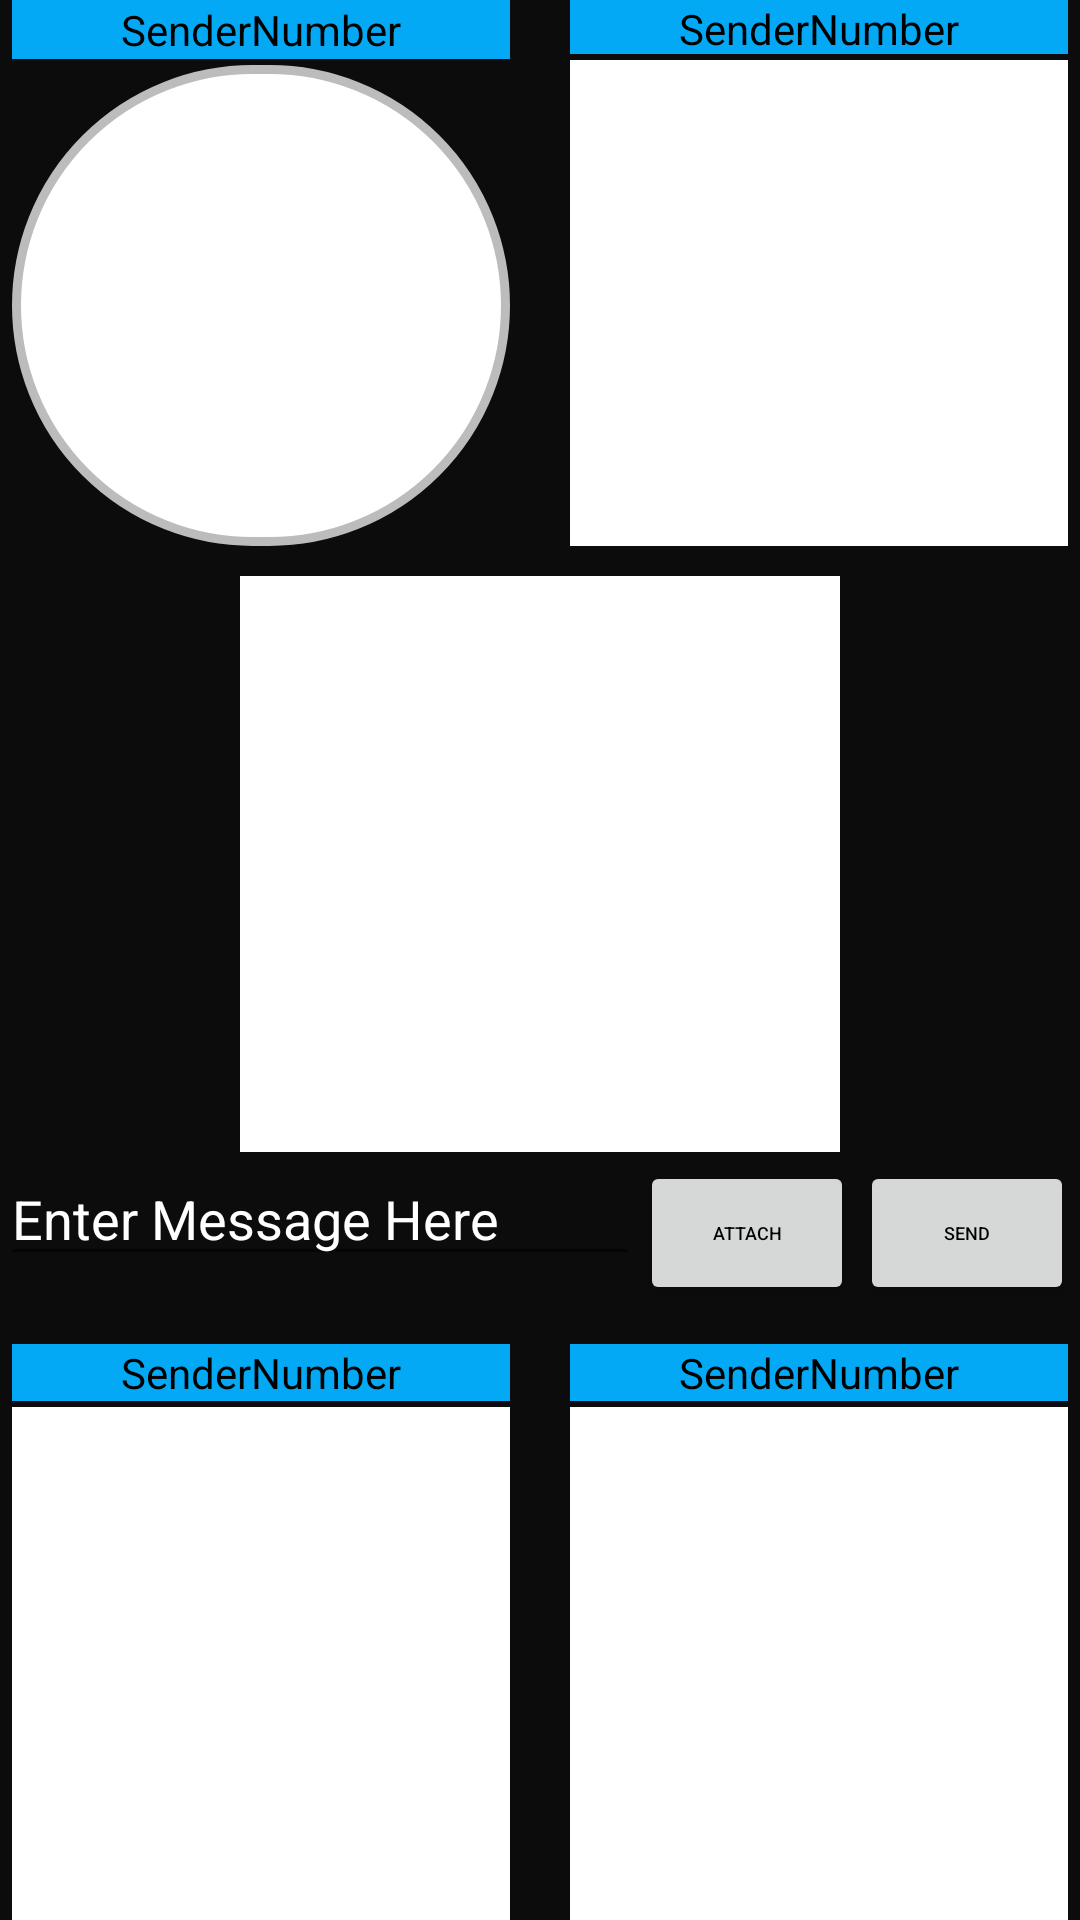

Write the Android layout XML for this screen, with the resource values it uses.
<!-- AndroidManifest.xml: application theme Theme.StarTendo -->
<!-- res/layout/fragment_chats.xml -->
<?xml version="1.0" encoding="utf-8"?>
<LinearLayout xmlns:android="http://schemas.android.com/apk/res/android"
    xmlns:aapt="http://schemas.android.com/aapt"
    xmlns:app="http://schemas.android.com/apk/res-auto"
    android:layout_width="match_parent"
    android:layout_height="match_parent"
    android:background="#0C0C0C"
    android:orientation="vertical">

    <LinearLayout
        android:layout_width="match_parent"
        android:layout_height="0dp"
        android:layout_weight="0.3"
        android:orientation="horizontal">

        <LinearLayout
            android:layout_width="0dp"
            android:layout_height="match_parent"
            android:layout_weight="0.5"
            android:orientation="vertical">

            <TextView
                android:id="@+id/messalist1heading"
                android:layout_width="match_parent"
                android:layout_height="0dp"
                android:layout_marginLeft="4dp"
                android:layout_marginRight="10dp"
                android:layout_weight="0.1"
                android:background="#03a9f4"
                android:gravity="center"
                android:text="SenderNumber"
                android:textColor="@color/black" />

            <androidx.recyclerview.widget.RecyclerView
                android:id="@+id/chatView1"
                android:layout_width="match_parent"
                android:layout_height="0dp"
                android:layout_marginLeft="4dp"
                android:layout_marginTop="2dp"
                android:layout_marginRight="10dp"
                android:layout_marginBottom="10dp"
                android:layout_weight="0.8"
                android:background="@drawable/background" />

        </LinearLayout>

        <LinearLayout
            android:layout_width="0dp"
            android:layout_height="match_parent"
            android:layout_weight="0.5"
            android:orientation="vertical">

            <TextView
                android:id="@+id/mlist2"
                android:layout_width="match_parent"
                android:layout_height="0dp"
                android:layout_marginLeft="10dp"
                android:layout_marginRight="4dp"
                android:layout_weight="0.1"
                android:background="#03a9f4"
                android:gravity="center"
                android:text="SenderNumber"
                android:textColor="@color/black" />

            <androidx.recyclerview.widget.RecyclerView
                android:id="@+id/chatView2"
                android:layout_width="match_parent"
                android:layout_height="0dp"
                android:layout_marginLeft="10dp"
                android:layout_marginTop="2dp"
                android:layout_marginRight="4dp"
                android:layout_marginBottom="10dp"
                android:layout_weight="0.9"
                android:background="@color/white" />
        </LinearLayout>
    </LinearLayout>

    <LinearLayout
        android:layout_width="200dp"
        android:layout_height="0dp"
        android:layout_gravity="center_horizontal"
        android:layout_weight="0.3"
        android:orientation="horizontal">

        <LinearLayout
            android:layout_width="match_parent"
            android:layout_height="match_parent"
            android:orientation="vertical">

            <androidx.recyclerview.widget.RecyclerView
                android:id="@+id/myChatView"
                android:layout_width="match_parent"
                android:layout_height="0dp"
                android:layout_weight="0.8"
                android:background="@color/white" />

            <androidx.recyclerview.widget.RecyclerView
                android:id="@+id/mediaList"
                android:layout_width="match_parent"
                android:layout_height="0dp"
                android:layout_weight="0.2"
                android:background="@color/white" />
        </LinearLayout>
    </LinearLayout>

    <LinearLayout
        android:layout_width="match_parent"
        android:layout_height="0dp"
        android:layout_weight="0.1"
        android:orientation="horizontal">

        <EditText
            android:id="@+id/message"
            android:layout_width="0dp"
            android:layout_height="wrap_content"
            android:layout_weight="0.6"
            android:hint="Enter Message Here"
            android:imeOptions="actionUnspecified|actionSend|flagNoEnterAction"
            android:textColor="@color/white"
            android:textColorHint="@android:color/white" />

        <Button
            android:id="@+id/addMedia"
            android:layout_width="0dp"
            android:layout_height="wrap_content"
            android:layout_marginRight="2dp"
            android:layout_weight="0.2"
            android:text="Attach"
            android:textColor="@color/black"
            android:textSize="6sp" />

        <Button
            android:id="@+id/sendbutton"
            android:layout_width="0dp"
            android:layout_height="wrap_content"
            android:layout_marginRight="2dp"
            android:layout_weight="0.2"
            android:text="Send"
            android:textColor="@color/black"
            android:textSize="6sp" />
    </LinearLayout>

    <LinearLayout
        android:layout_width="match_parent"
        android:layout_height="0dp"
        android:layout_weight="0.3"
        android:orientation="horizontal">

        <LinearLayout
            android:layout_width="0dp"
            android:layout_height="match_parent"
            android:layout_weight="0.5"
            android:orientation="vertical">

            <TextView
                android:id="@+id/mlist3"
                android:layout_width="match_parent"
                android:layout_height="0dp"
                android:layout_marginLeft="4dp"
                android:layout_marginRight="10dp"
                android:layout_weight="0.1"
                android:background="#03a9f4"
                android:gravity="center"
                android:text="SenderNumber"
                android:textColor="@color/black" />

            <androidx.recyclerview.widget.RecyclerView
                android:id="@+id/chatView33"
                android:layout_width="match_parent"
                android:layout_height="0dp"
                android:layout_marginLeft="4dp"
                android:layout_marginTop="2dp"
                android:layout_marginRight="10dp"
                android:layout_weight="0.9"
                android:background="@color/white" />
        </LinearLayout>

        <LinearLayout
            android:layout_width="0dp"
            android:layout_height="match_parent"
            android:layout_weight="0.5"
            android:orientation="vertical">

            <TextView
                android:id="@+id/mlist4"
                android:layout_width="match_parent"
                android:layout_height="0dp"
                android:layout_marginLeft="10dp"
                android:layout_marginRight="4dp"
                android:layout_weight="0.1"
                android:background="#03a9f4"
                android:gravity="center"
                android:text="SenderNumber"
                android:textColor="@color/black" />

            <androidx.recyclerview.widget.RecyclerView
                android:id="@+id/chatView44"
                android:layout_width="match_parent"
                android:layout_height="0dp"
                android:layout_marginLeft="10dp"
                android:layout_marginTop="2dp"
                android:layout_marginRight="4dp"
                android:layout_weight="0.9"
                android:background="@color/white" />
        </LinearLayout>
    </LinearLayout>
</LinearLayout>
<!-- resources referenced by this layout -->
<resources>
  <color name="black">#FF000000</color>
  <color name="white">#FFFFFFFF</color>
  <!-- drawable background (drawable) -->
  <?xml version="1.0" encoding="UTF-8"?>
  <selector xmlns:android="http://schemas.android.com/apk/res/android">
  
      <item>
          <shape >
              <solid android:color="@color/white"/>
  
              <stroke android:width="3dp"
                  android:color="@color/grayBackground"
                  />
  
              <padding android:left="1dp"
                  android:top="1dp"
                  android:right="1dp"
                  android:bottom="1dp"
                  />
  
              <corners android:bottomRightRadius="700dp"
                  android:bottomLeftRadius="700dp"
                  android:topLeftRadius="700dp"
                  android:topRightRadius="700dp"/>
          </shape>
      </item>
  
  
  
  </selector>
  <style name="Theme.StarTendo" parent="Theme.MaterialComponents.DayNight.DarkActionBar">
          
          <item name="colorPrimary">@color/purple_500</item>
          <item name="colorPrimaryVariant">@color/purple_700</item>
          <item name="colorOnPrimary">@color/white</item>
          
          <item name="colorSecondary">@color/teal_200</item>
          <item name="colorSecondaryVariant">@color/teal_700</item>
          <item name="colorOnSecondary">@color/black</item>
          
          <item name="android:statusBarColor" tools:targetApi="l">?attr/colorPrimaryVariant</item>
          
      </style>
  <color name="grayBackground">#BCBCBC</color>
  <color name="purple_500">#FF6200EE</color>
  <color name="purple_700">#FF3700B3</color>
  <color name="teal_200">#FF03DAC5</color>
  <color name="teal_700">#FF018786</color>
</resources>
